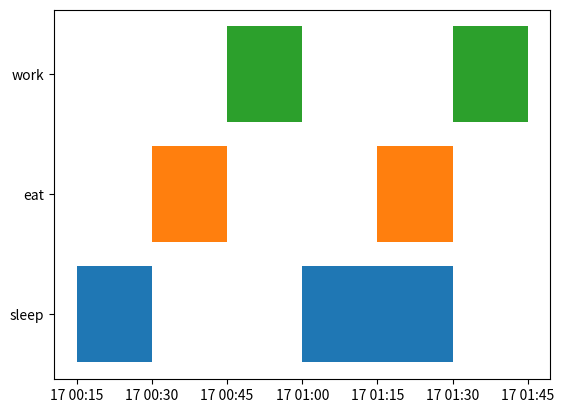

This chart was generated by the following Python code:
import datetime as dt
import matplotlib.pyplot as plt
import matplotlib.dates as mdates
from matplotlib.collections import PolyCollection

data = [    (dt.datetime(2018, 7, 17, 0, 15), dt.datetime(2018, 7, 17, 0, 30), 'sleep'),
            (dt.datetime(2018, 7, 17, 0, 30), dt.datetime(2018, 7, 17, 0, 45), 'eat'),
            (dt.datetime(2018, 7, 17, 0, 45), dt.datetime(2018, 7, 17, 1, 0), 'work'),
            (dt.datetime(2018, 7, 17, 1, 0), dt.datetime(2018, 7, 17, 1, 30), 'sleep'),
            (dt.datetime(2018, 7, 17, 1, 15), dt.datetime(2018, 7, 17, 1, 30), 'eat'), 
            (dt.datetime(2018, 7, 17, 1, 30), dt.datetime(2018, 7, 17, 1, 45), 'work')
        ]

cats = {"sleep" : 1, "eat" : 2, "work" : 3}
colormapping = {"sleep" : "C0", "eat" : "C1", "work" : "C2"}

verts = []
colors = []
for d in data:
    v =  [(mdates.date2num(d[0]), cats[d[2]]-.4),
          (mdates.date2num(d[0]), cats[d[2]]+.4),
          (mdates.date2num(d[1]), cats[d[2]]+.4),
          (mdates.date2num(d[1]), cats[d[2]]-.4),
          (mdates.date2num(d[0]), cats[d[2]]-.4)]
    verts.append(v)
    colors.append(colormapping[d[2]])

bars = PolyCollection(verts, facecolors=colors)

fig, ax = plt.subplots()
ax.add_collection(bars)
ax.autoscale()
loc = mdates.MinuteLocator(byminute=[0,15,30,45])
ax.xaxis.set_major_locator(loc)
ax.xaxis.set_major_formatter(mdates.AutoDateFormatter(loc))

ax.set_yticks([1,2,3])
ax.set_yticklabels(["sleep", "eat", "work"])
plt.show()
